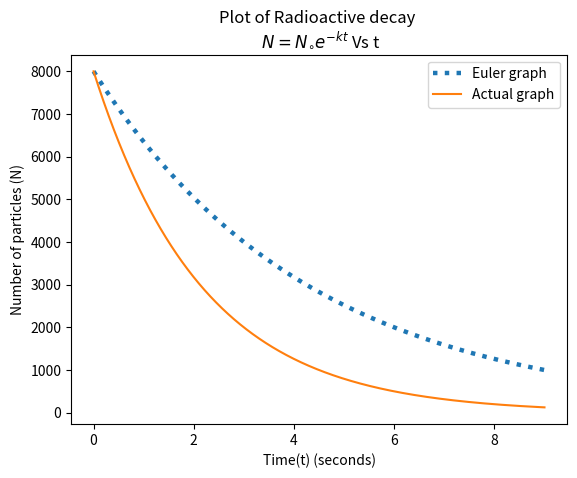

Reproduce this figure in Python.
# -*- coding: utf-8 -*-
"""
Created on Sun Nov  7 14:37:21 2021

[redacted]
"""
#euler sol for radioactive decay

import numpy as np
import matplotlib.pyplot as plt


No = 8000
t_half = 3
k = np.log(2)/t_half

#analytical
A = No*np.exp(-k*9)

#euler method
t = 0
tf = 9
h = 1e-5
n = int((tf-t)/h)

t_plot = []
N_euler = []
N_anlyt = []


for i in range(1,n+1):
    No = No - h*No*k
    t = t + h
    t_plot.append(t)
    N_euler.append(No)
    N_anlyt.append(No*np.exp(-k*t))
    
print("The value of decay constant k is",k)

print("The actual number of atoms after 9 sec are",A) 
print("At t =",t,", N =",No)  
print("The percentage error in the calculated value is =",((A-No)/A)*100,'%')

#plots
plt.plot(t_plot,N_euler, ls = "dotted", lw = 3.2)
plt.plot(t_plot,N_anlyt)
plt.legend(["Euler graph","Actual graph"])
plt.title("Plot of Radioactive decay \n $N = N_{\circ} e^{-kt}$ Vs t")
plt.xlabel("Time(t) (seconds)")
plt.ylabel("Number of particles (N)") 


